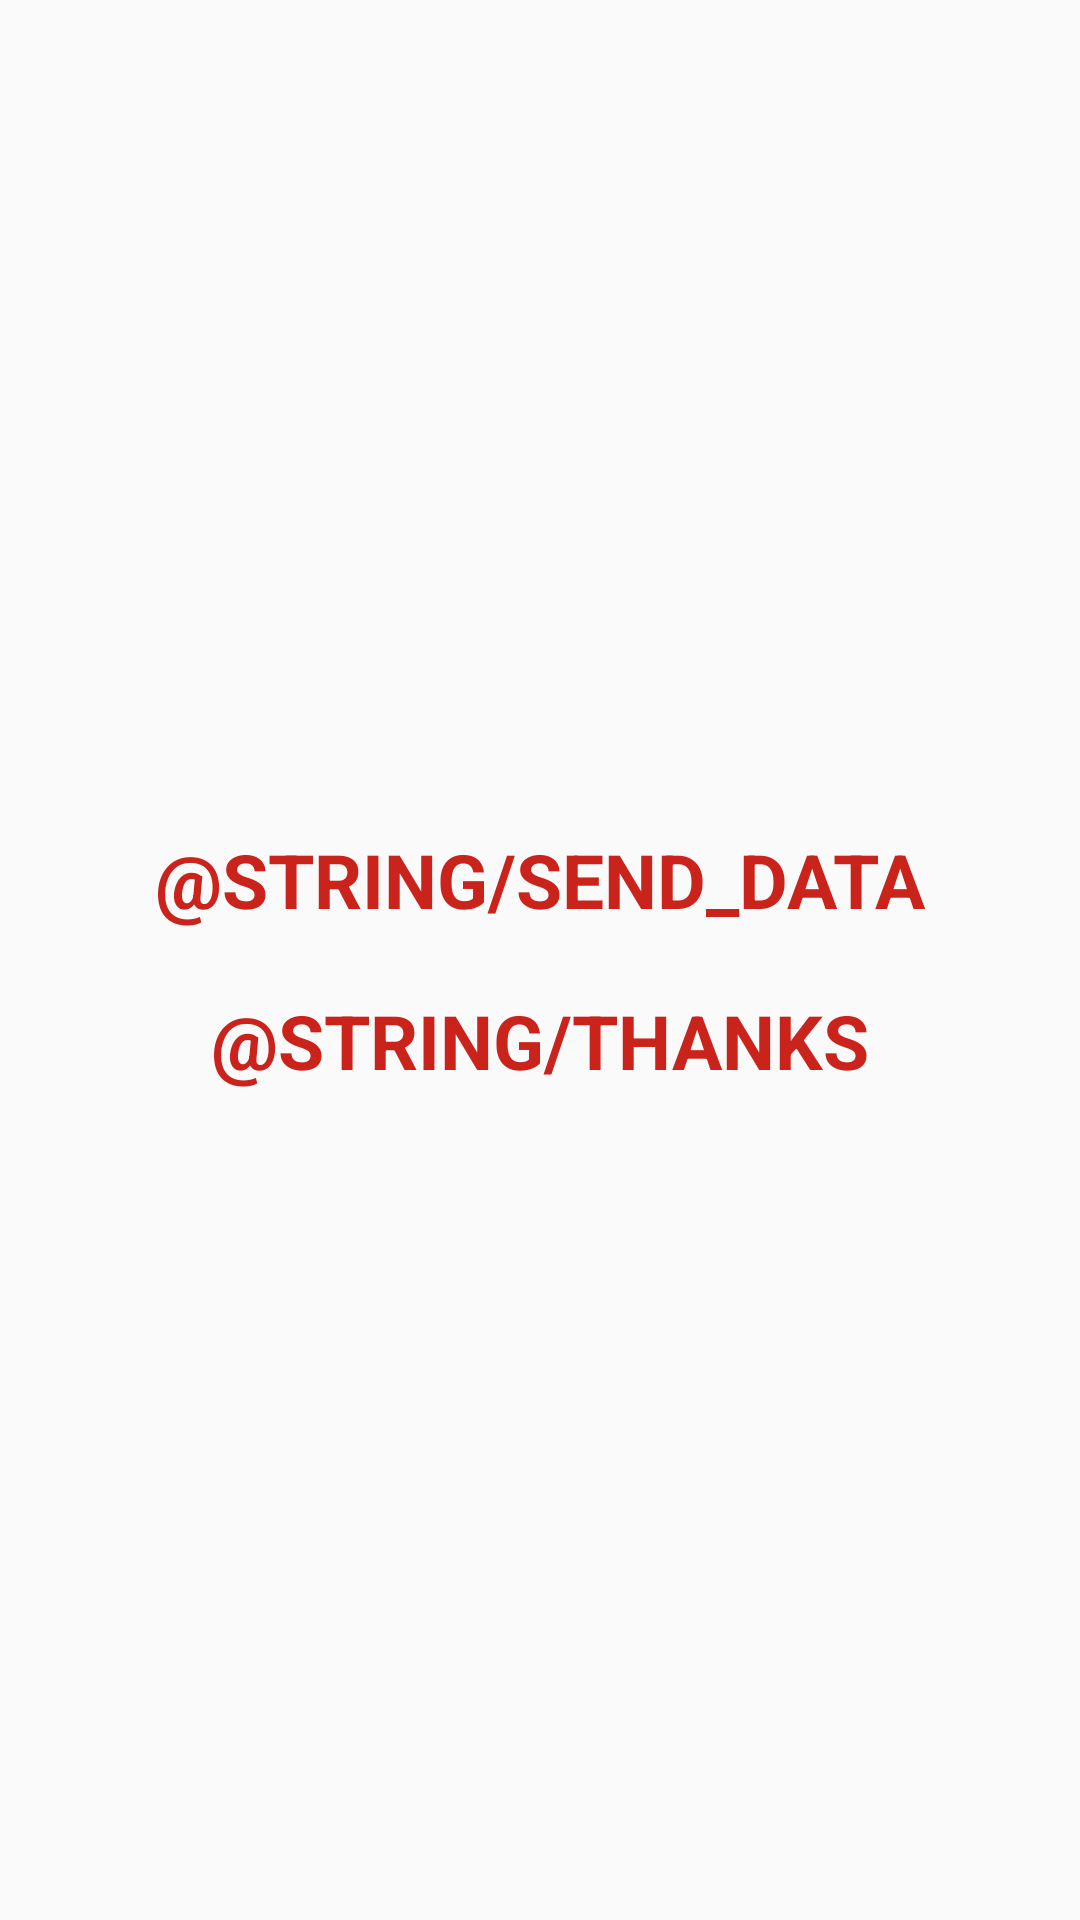

Produce the Android XML layout that renders to this screen, including the resource entries it uses.
<!-- AndroidManifest.xml: application theme AppTheme -->
<!-- res/layout/activity_finish.xml -->
<?xml version="1.0" encoding="utf-8"?>
<LinearLayout
    xmlns:android="http://schemas.android.com/apk/res/android"
    android:layout_width="match_parent"
    android:layout_height="match_parent"
    android:gravity="center"
    android:orientation="vertical">

    <TextView
        style="@style/text"
        android:layout_width="wrap_content"
        android:layout_height="wrap_content"
        android:text="@string/send_data"/>

    <TextView
        style="@style/text"
        android:layout_width="wrap_content"
        android:layout_height="wrap_content"
        android:text="@string/thanks"/>
</LinearLayout>
<!-- resources referenced by this layout -->
<resources>
  <string name="send_data">Enviant els resultats…</string>
  <string name="thanks">Moltes gràcies per participar!!!</string>
  <style name="text" parent="@style/paddings">
          <item name="android:textColor">@color/colorPrimary</item>
          <item name="android:textSize">25sp</item>
          <item name="android:textAllCaps">true</item>
          <item name="android:textStyle">bold</item>
      </style>
  <style name="AppTheme" parent="Theme.AppCompat.Light.NoActionBar">
          <item name="colorPrimary">@color/colorPrimary</item>
          <item name="colorPrimaryDark">@color/colorPrimaryDark</item>
          <item name="colorAccent">@color/colorAccent</item>
      </style>
  <style name="paddings">
          <item name="android:paddingBottom">10dp</item>
          <item name="android:paddingLeft">20dp</item>
          <item name="android:paddingRight">20dp</item>
          <item name="android:paddingTop">10dp</item>
      </style>
  <color name="colorPrimary">#ca231b</color>
  <color name="colorPrimaryDark">#841712</color>
  <color name="colorAccent">#067b39</color>
</resources>
